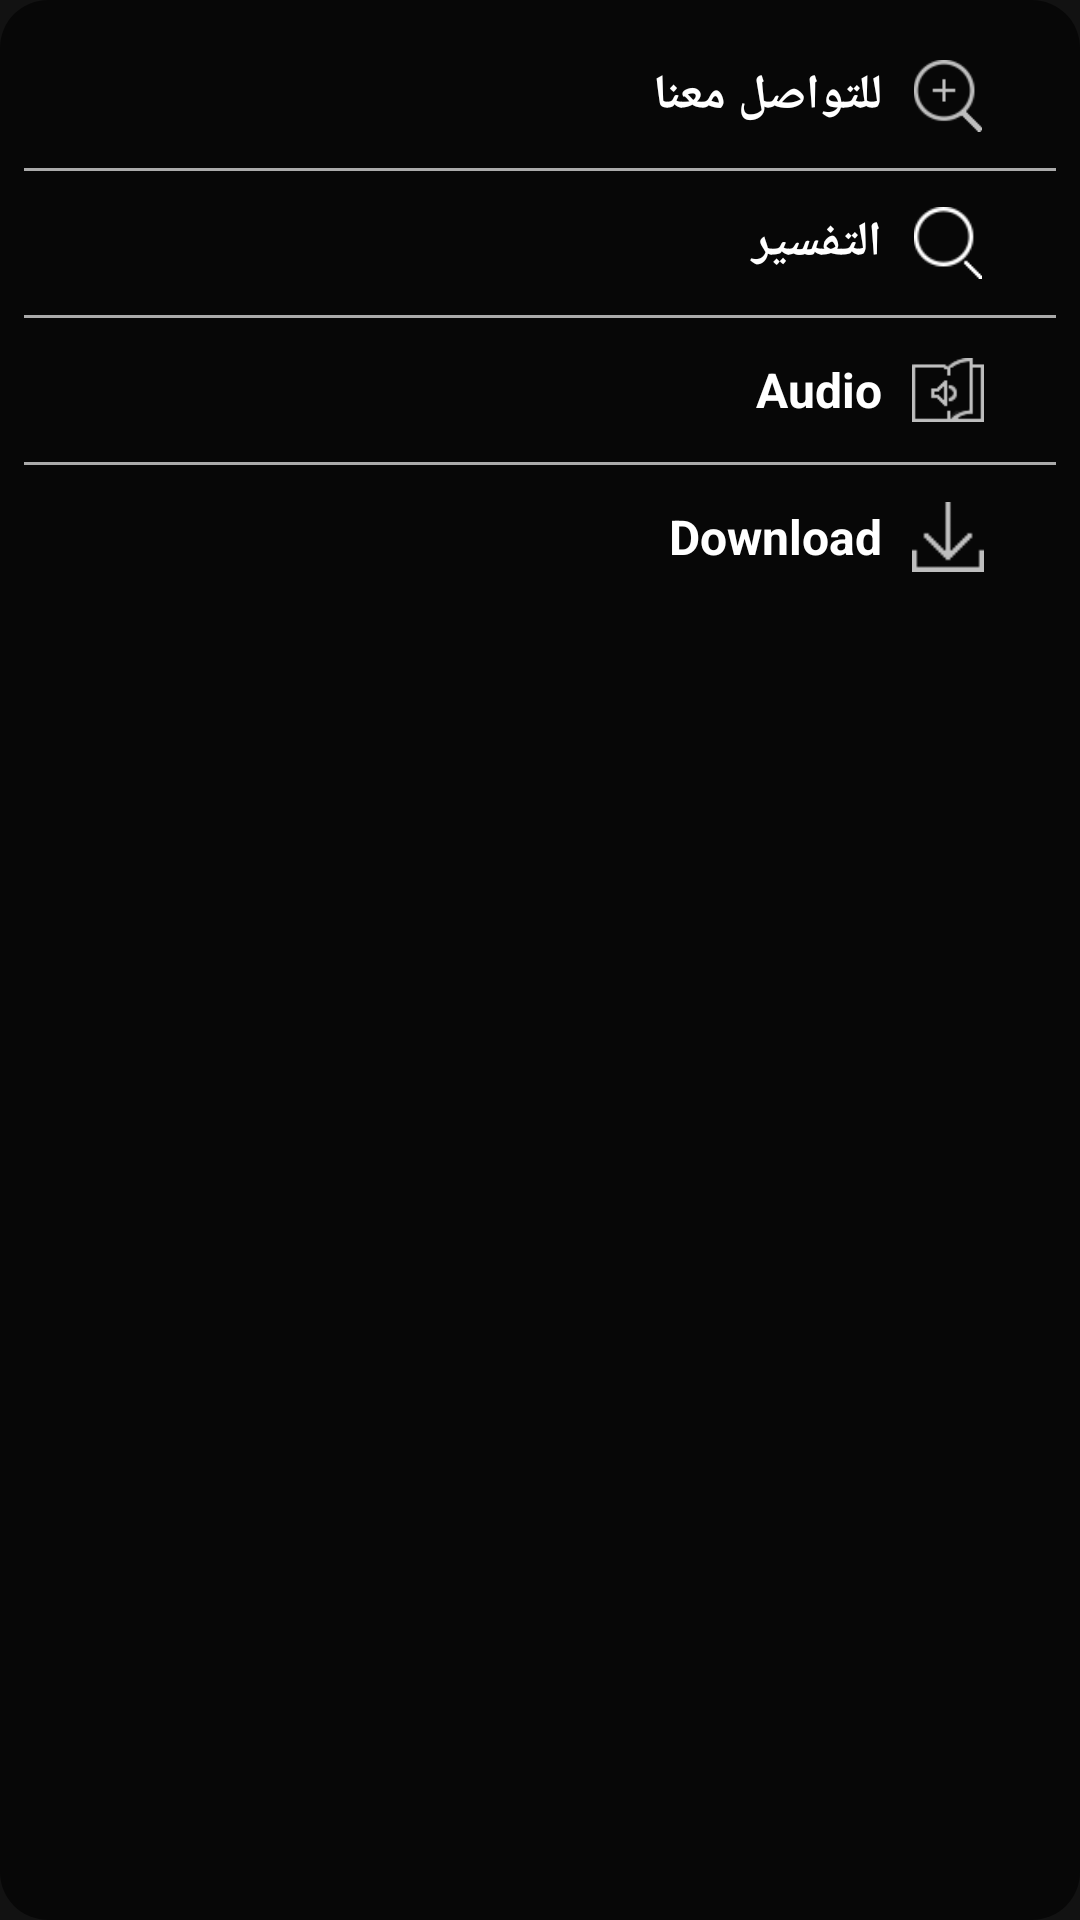

Android layout source for this screen:
<!-- AndroidManifest.xml: application theme Theme.DarkNonTransparent -->
<!-- res/layout/dialog_menu.xml -->
<?xml version="1.0" encoding="utf-8"?>
<LinearLayout xmlns:android="http://schemas.android.com/apk/res/android"
    xmlns:app="http://schemas.android.com/apk/res-auto"
    android:layout_width="match_parent"
    android:layout_height="wrap_content"
    android:background="@drawable/dialog_background"
    android:orientation="vertical"
    android:padding="8dp"
    android:layoutDirection="rtl"
    android:textDirection="rtl">

    
    <LinearLayout
        android:id="@+id/menu_donate"
        android:layout_width="match_parent"
        android:layout_height="wrap_content"
        android:orientation="horizontal"
        android:background="?android:attr/selectableItemBackground"
        android:gravity="start|center_vertical"
        android:paddingVertical="12dp"
        android:paddingHorizontal="16dp">

        <ImageView
            android:layout_width="24dp"
            android:layout_height="24dp"
            android:src="@drawable/ic_zoom"
            android:color="@android:color/white"
            android:layout_marginStart="8dp"/>

        <TextView
            android:layout_width="0dp"
            android:layout_weight="1"
            android:layout_height="wrap_content"
            android:text="للتواصل معنا"
            android:textColor="@android:color/white"
            android:textSize="16sp"
            android:textStyle="bold"
            android:gravity="start"
            android:textAlignment="viewStart"
            android:layout_marginStart="10dp"/>
    </LinearLayout>

    <View
        android:layout_width="match_parent"
        android:layout_height="1dp"
        android:background="@android:color/darker_gray" />

    
    <LinearLayout
        android:id="@+id/menu_tafsir"
        android:layout_width="match_parent"
        android:layout_height="wrap_content"
        android:orientation="horizontal"
        android:background="?android:attr/selectableItemBackground"
        android:gravity="start|center_vertical"
        android:paddingVertical="12dp"
        android:paddingHorizontal="16dp">

        <ImageView
            android:layout_width="24dp"
            android:layout_height="24dp"
            android:src="@drawable/recherche"
            app:tint="@android:color/white"
            android:layout_marginStart="8dp"/>

        <TextView
            android:layout_width="0dp"
            android:layout_weight="2"
            android:layout_height="wrap_content"
            android:text="التفسير"
            android:textColor="@android:color/white"
            android:textSize="16sp"
            android:textStyle="bold"
            android:gravity="start"
            android:textAlignment="viewStart"
            android:layout_marginStart="10dp"/>
    </LinearLayout>

    <View
        android:layout_width="match_parent"
        android:layout_height="1dp"
        android:background="@android:color/darker_gray"/>

    <LinearLayout
        android:id="@+id/menu_audio"
        android:layout_width="match_parent"
        android:layout_height="wrap_content"
        android:orientation="horizontal"
        android:background="?android:attr/selectableItemBackground"
        android:gravity="start|center_vertical"
        android:paddingVertical="12dp"
        android:paddingHorizontal="16dp">

        <ImageView
            android:layout_width="24dp"
            android:layout_height="24dp"
            android:src="@drawable/ic_audio"
            android:layout_marginStart="8dp"/>

        <TextView
            android:layout_width="0dp"
            android:layout_weight="1"
            android:layout_height="wrap_content"
            android:text="Audio"
            android:textColor="@android:color/white"
            android:textSize="16sp"
            android:textStyle="bold"
            android:gravity="start"
            android:layout_marginStart="10dp"/>
    </LinearLayout>

    <View
        android:layout_width="match_parent"
        android:layout_height="1dp"
        android:background="@android:color/darker_gray"/>

    <LinearLayout
        android:id="@+id/menu_download"
        android:layout_width="match_parent"
        android:layout_height="wrap_content"
        android:orientation="horizontal"
        android:background="?android:attr/selectableItemBackground"
        android:gravity="start|center_vertical"
        android:paddingVertical="12dp"
        android:paddingHorizontal="16dp">

        <ImageView
            android:layout_width="24dp"
            android:layout_height="24dp"
            android:src="@drawable/ic_download"
            android:layout_marginStart="8dp"/>

        <TextView
            android:layout_width="0dp"
            android:layout_weight="1"
            android:layout_height="wrap_content"
            android:text="Download"
            android:textColor="@android:color/white"
            android:textSize="16sp"
            android:textStyle="bold"
            android:gravity="start"
            android:layout_marginStart="10dp"/>
    </LinearLayout>

</LinearLayout>
<!-- resources referenced by this layout -->
<resources>
  <!-- drawable dialog_background (drawable) -->
  <?xml version="1.0" encoding="utf-8"?>
  <shape xmlns:android="http://schemas.android.com/apk/res/android"
      android:shape="rectangle">
      <solid android:color="#99000000"/> 
      <corners android:radius="16dp"/>
  </shape>
  <!-- drawable ic_audio: png bitmap (drawable, 1094 bytes) -->
  <!-- drawable ic_download: png bitmap (drawable, 689 bytes) -->
  <!-- drawable ic_zoom: png bitmap (drawable, 1462 bytes) -->
  <!-- drawable recherche: png bitmap (drawable, 1335 bytes) -->
  <style name="Theme.DarkNonTransparent" parent="Theme.Material3.DayNight.NoActionBar">
          
          <item name="android:windowBackground">@color/dark_background</item>
          
          <item name="android:statusBarColor">@color/dark_status_bar</item>
          
          <item name="android:navigationBarColor">@color/dark_navigation_bar</item>
  
          
          <item name="colorPrimary">@color/dark_primary</item>
          <item name="colorPrimaryVariant">@color/dark_primary_variant</item>
          <item name="colorOnPrimary">@android:color/white</item>
          
          <item name="android:textColorPrimary">@android:color/white</item>
      </style>
  <color name="dark_background">#121212</color>
  <color name="dark_status_bar">#1E1E1E</color>
  <color name="dark_navigation_bar">#1E1E1E</color>
  <color name="dark_primary">#121212</color>
  <color name="dark_primary_variant">#1E1E1E</color>
</resources>
